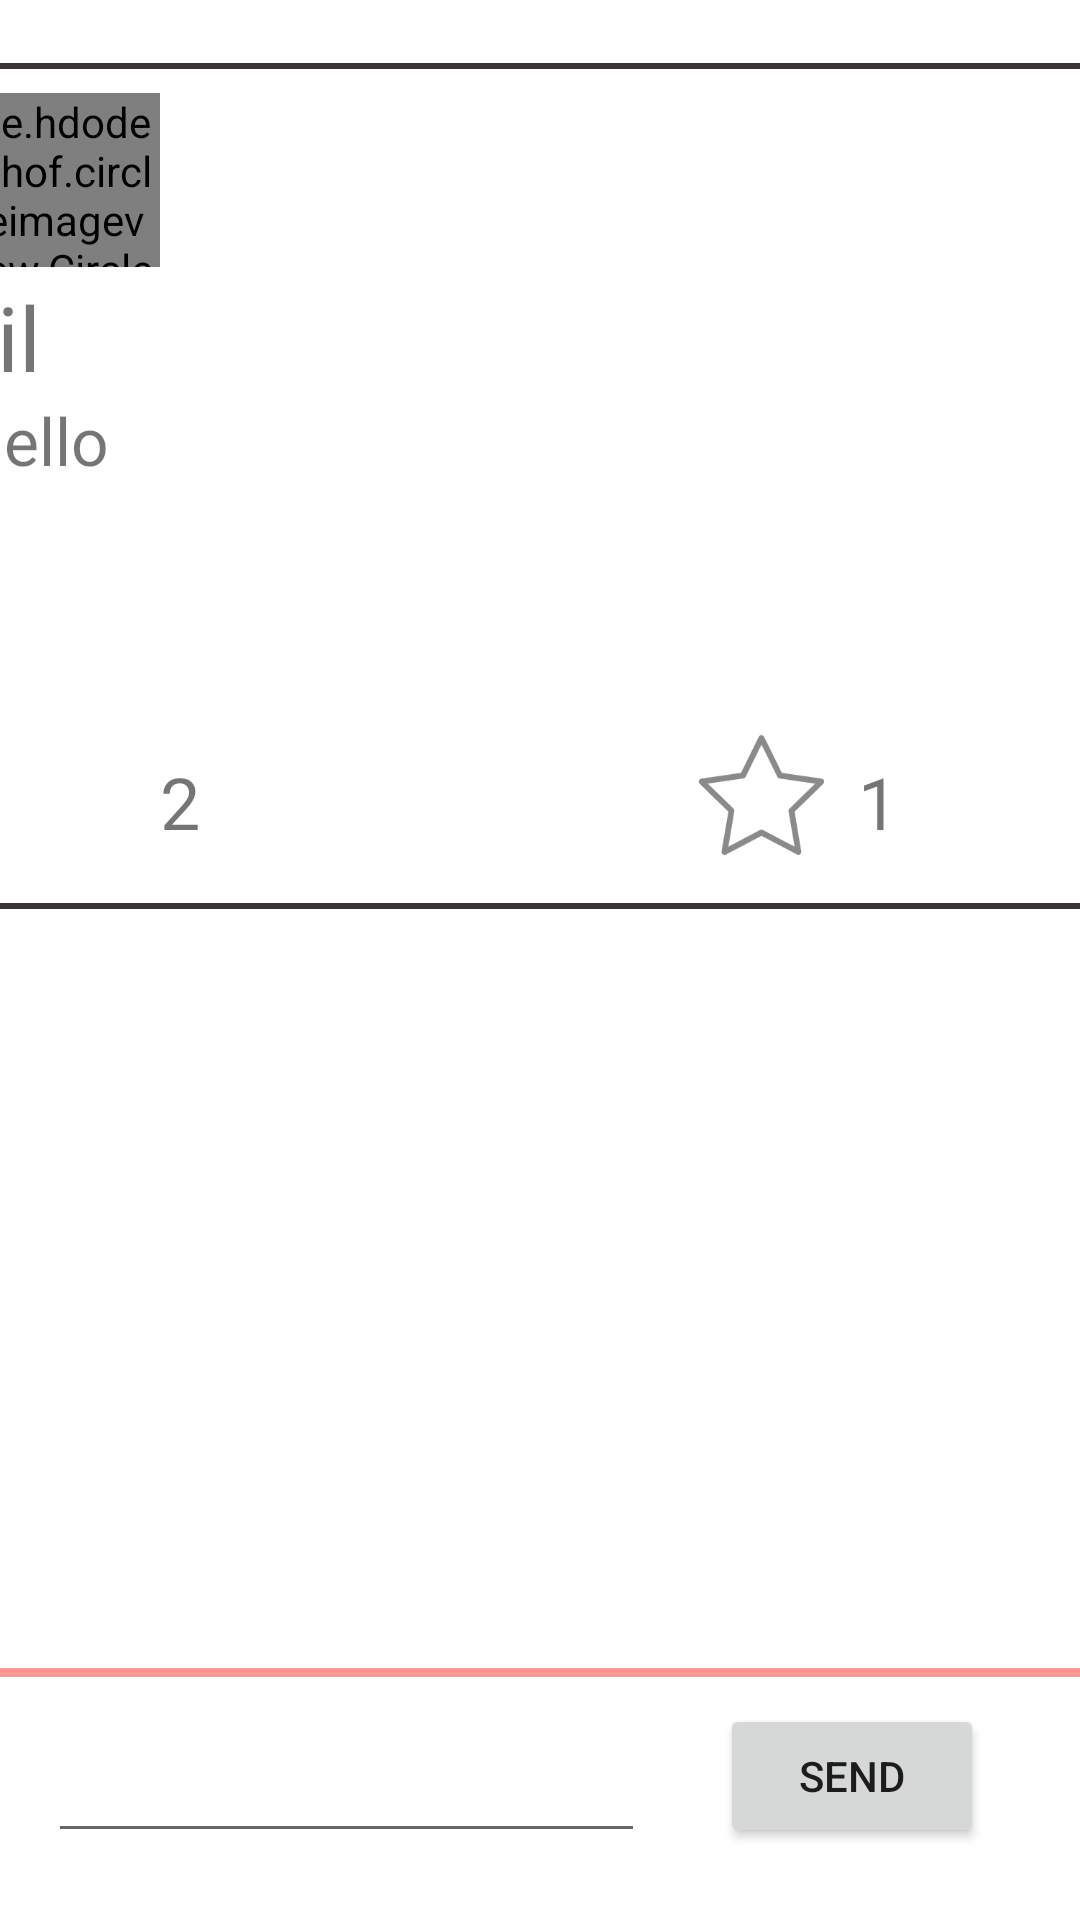

This screen was rendered from an Android layout file. Write that file and the resources it references.
<!-- AndroidManifest.xml: application theme Theme.TodoApp -->
<!-- res/layout/activity_blog.xml -->
<?xml version="1.0" encoding="utf-8"?>
<androidx.constraintlayout.widget.ConstraintLayout xmlns:android="http://schemas.android.com/apk/res/android"
    xmlns:app="http://schemas.android.com/apk/res-auto"
    xmlns:tools="http://schemas.android.com/tools"
    android:layout_width="match_parent"
    android:layout_height="match_parent">

    <LinearLayout
        android:id="@+id/linearLayout2"
        android:layout_width="402dp"
        android:layout_height="282dp"
        android:layout_marginStart="3dp"
        android:layout_marginTop="36dp"
        android:layout_marginEnd="3dp"
        android:layout_marginBottom="1dp"
        android:background="@drawable/bottom_border"
        android:orientation="vertical"
        app:layout_constraintBottom_toTopOf="@+id/recyclerView"
        app:layout_constraintEnd_toEndOf="parent"
        app:layout_constraintStart_toStartOf="parent"
        app:layout_constraintTop_toTopOf="parent">

        <LinearLayout
            android:layout_width="match_parent"
            android:layout_height="61dp"
            android:orientation="horizontal">

            <de.hdodenhof.circleimageview.CircleImageView
                android:id="@+id/head"
                android:layout_width="64dp"
                android:layout_height="58dp"
                android:layout_gravity="center_horizontal"
                android:src="@drawable/person" />


            <LinearLayout
                android:layout_width="200dp"
                android:layout_height="match_parent"
                android:layout_weight="1"
                android:orientation="vertical">

                <TextView
                    android:id="@+id/name_textView"
                    android:layout_width="match_parent"
                    android:layout_height="30dp"
                    android:text="" />

                <TextView
                    android:id="@+id/time_textView"
                    android:layout_width="match_parent"
                    android:layout_height="30dp"
                    android:text="" />

            </LinearLayout>

            <LinearLayout
                android:layout_width="100dp"
                android:layout_height="match_parent"
                android:layout_weight="1"
                android:orientation="vertical">

                <TextView
                    android:id="@+id/textView2"
                    android:layout_width="match_parent"
                    android:layout_height="29dp"
                    android:text="" />

                <TextView
                    android:id="@+id/sign_textView"
                    android:layout_width="match_parent"
                    android:layout_height="33dp"
                    android:text="" />

                <TextView
                    android:id="@+id/textView5"
                    android:layout_width="match_parent"
                    android:layout_height="29dp"
                    android:text="" />
            </LinearLayout>
        </LinearLayout>

        <TextView
            android:id="@+id/title_textView"
            android:layout_width="match_parent"
            android:layout_height="40dp"
            android:text="til"
            android:textSize="30dp" />

        <TextView
            android:id="@+id/textView12"
            android:layout_width="383dp"
            android:layout_height="109dp"
            android:text="hello"
            android:textSize="22dp" />


        <LinearLayout
            android:layout_width="match_parent"
            android:layout_height="48dp"
            android:orientation="horizontal">

            <ImageView
                android:id="@+id/imageView8"
                android:layout_width="48dp"
                android:layout_height="48dp"
                android:layout_weight="1"
                android:scaleType="fitCenter"
                android:src="@drawable/like" />

            <LinearLayout
                android:layout_width="68dp"
                android:layout_height="48dp"
                android:layout_weight="1"
                android:orientation="vertical">

                <TextView
                    android:id="@+id/textView"
                    android:layout_width="match_parent"
                    android:layout_height="10dp"
                    android:text="" />

                <TextView
                    android:id="@+id/textView3"
                    android:layout_width="match_parent"
                    android:layout_height="32dp"
                    android:text="2"
                    android:textSize="24sp" />


            </LinearLayout>

            <LinearLayout
                android:layout_width="68dp"
                android:layout_height="match_parent"
                android:layout_weight="1"
                android:orientation="vertical">

                <TextView
                    android:id="@+id/textView6"
                    android:layout_width="match_parent"
                    android:layout_height="18dp"
                    android:text="" />

            </LinearLayout>

            <ImageView
                android:id="@+id/imageView10"
                android:layout_width="48dp"
                android:layout_height="48dp"
                android:layout_weight="1"
                android:src="@drawable/mark" />

            <LinearLayout
                android:layout_width="69dp"
                android:layout_height="match_parent"
                android:layout_weight="1"
                android:orientation="vertical">

                <TextView
                    android:id="@+id/textView9"
                    android:layout_width="match_parent"
                    android:layout_height="10dp"
                    android:text="" />

                <TextView
                    android:id="@+id/textView11"
                    android:layout_width="match_parent"
                    android:layout_height="32dp"
                    android:text="1"
                    android:textSize="24sp" />


            </LinearLayout>

        </LinearLayout>

    </LinearLayout>

    <androidx.recyclerview.widget.RecyclerView
        android:id="@+id/recyclerView"
        android:layout_width="388dp"
        android:layout_height="255dp"
        android:layout_marginBottom="9dp"
        android:background="@drawable/only_bottom"
        app:layout_constraintBottom_toTopOf="@+id/button3"
        app:layout_constraintEnd_toEndOf="parent"
        app:layout_constraintStart_toStartOf="parent"
        app:layout_constraintTop_toBottomOf="@+id/linearLayout2" />

    <EditText
        android:id="@+id/editText5"
        android:layout_width="0dp"
        android:layout_height="48dp"
        android:layout_marginStart="16dp"
        android:layout_marginTop="17dp"
        android:layout_marginEnd="25dp"
        android:layout_marginBottom="29dp"
        app:layout_constraintBottom_toBottomOf="parent"
        app:layout_constraintEnd_toStartOf="@+id/button3"
        app:layout_constraintStart_toStartOf="parent"
        app:layout_constraintTop_toBottomOf="@+id/recyclerView" />

    <Button
        android:id="@+id/button3"
        android:layout_width="wrap_content"
        android:layout_height="wrap_content"
        android:layout_marginEnd="32dp"
        android:layout_marginBottom="39dp"
        android:text="send"
        app:layout_constraintBottom_toBottomOf="parent"
        app:layout_constraintEnd_toEndOf="parent"
        app:layout_constraintStart_toEndOf="@+id/editText5"
        app:layout_constraintTop_toBottomOf="@+id/recyclerView" />
</androidx.constraintlayout.widget.ConstraintLayout>
<!-- resources referenced by this layout -->
<resources>
  <!-- drawable bottom_border (drawable) -->
  <shape xmlns:android="http://schemas.android.com/apk/res/android"
      android:shape="rectangle" >
  
      <solid android:color="@android:color/transparent" />
  
      <stroke
          android:width="2dp"
          android:color="#3A3333"
          android:bottom="4dp"
          />
  
      <corners android:radius="4dp" />
  
      <padding
          android:bottom="8dp"
          android:left="10dp"
          android:right="10dp"
          android:top="10dp" />
  
  </shape>
  <!-- drawable mark: png bitmap (drawable, 8342 bytes) -->
  <!-- drawable only_bottom (drawable) -->
  <?xml version="1.0" encoding="utf-8"?>
  <layer-list xmlns:android="http://schemas.android.com/apk/res/android">
      <item>
          <shape>
              
              <solid android:color="#ff9696" />
          </shape>
      </item>
  
      <item
          android:bottom="3dp"
          android:top="0dp">
          <shape>
              <solid android:color="@color/white" />
  
          </shape>
      </item>
  
  </layer-list>
  <!-- drawable person: jpg bitmap (drawable, 171954 bytes) -->
  <style name="Theme.TodoApp" parent="Theme.MaterialComponents.DayNight.DarkActionBar">
          
          <item name="colorPrimary">@color/my_color</item>
          <item name="colorPrimaryVariant">@color/purple_700</item>
          <item name="colorOnPrimary">@color/white</item>
          
          <item name="colorSecondary">@color/teal_200</item>
          <item name="colorSecondaryVariant">@color/teal_700</item>
          <item name="colorOnSecondary">@color/black</item>
          
          <item name="android:statusBarColor">?attr/colorPrimaryVariant</item>
          
      </style>
  <color name="white">#FFFFFFFF</color>
  <color name="my_color">#03A9F4</color>
  <color name="purple_700">#FF3700B3</color>
  <color name="teal_200">#FF03DAC5</color>
  <color name="teal_700">#FF018786</color>
  <color name="black">#FF000000</color>
</resources>
